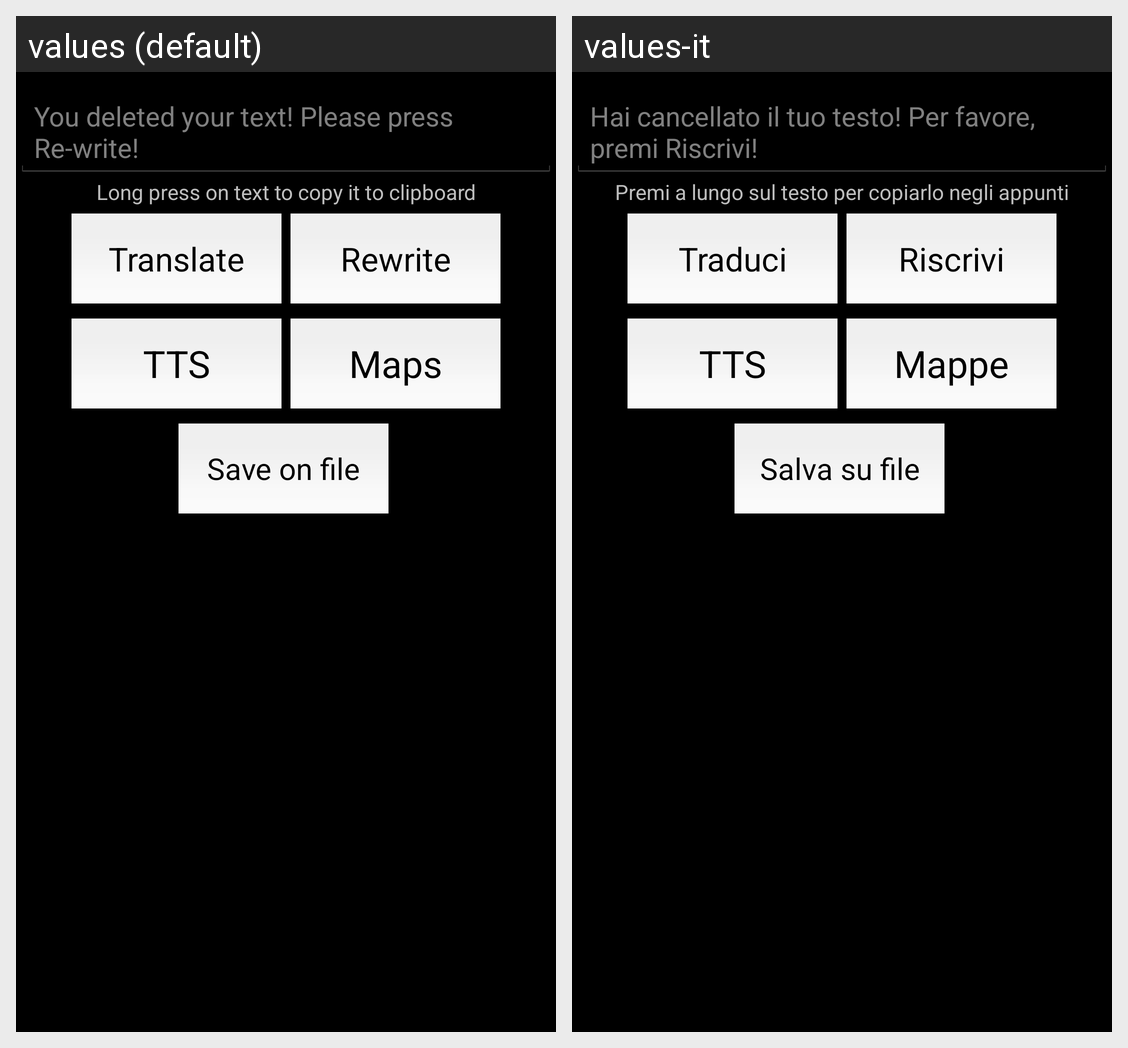

The Android screen above is rendered under two locales of the same app. Produce the string resources it draws, with the default and per-locale values.
Android screen res/layout/usetext.xml rendered under 2 locales, left to right: values (default), values-it. Device: Nexus 5 (rendered at 1080×1920; each locale shown at half size, 540×960, under a caption strip naming it); theme AppTheme.
Strings drawn on this screen, with the default value and each locale's value (text and hints the layout hard-codes, and strings that could not be matched under every locale, appear in the picture but are not listed):

hint
  values: You deleted your text! Please press Re-write!
  values-it: Hai cancellato il tuo testo! Per favore, premi Riscrivi!

info4
  values: Long press on text to copy it to clipboard
  values-it: Premi a lungo sul testo per copiarlo negli appunti

translate
  values: Translate
  values-it: Traduci

rewrite
  values: Rewrite
  values-it: Riscrivi

tts
  values: TTS
  values-it: TTS

maps
  values: Maps
  values-it: Mappe

save
  values: Save on file
  values-it: Salva su file
